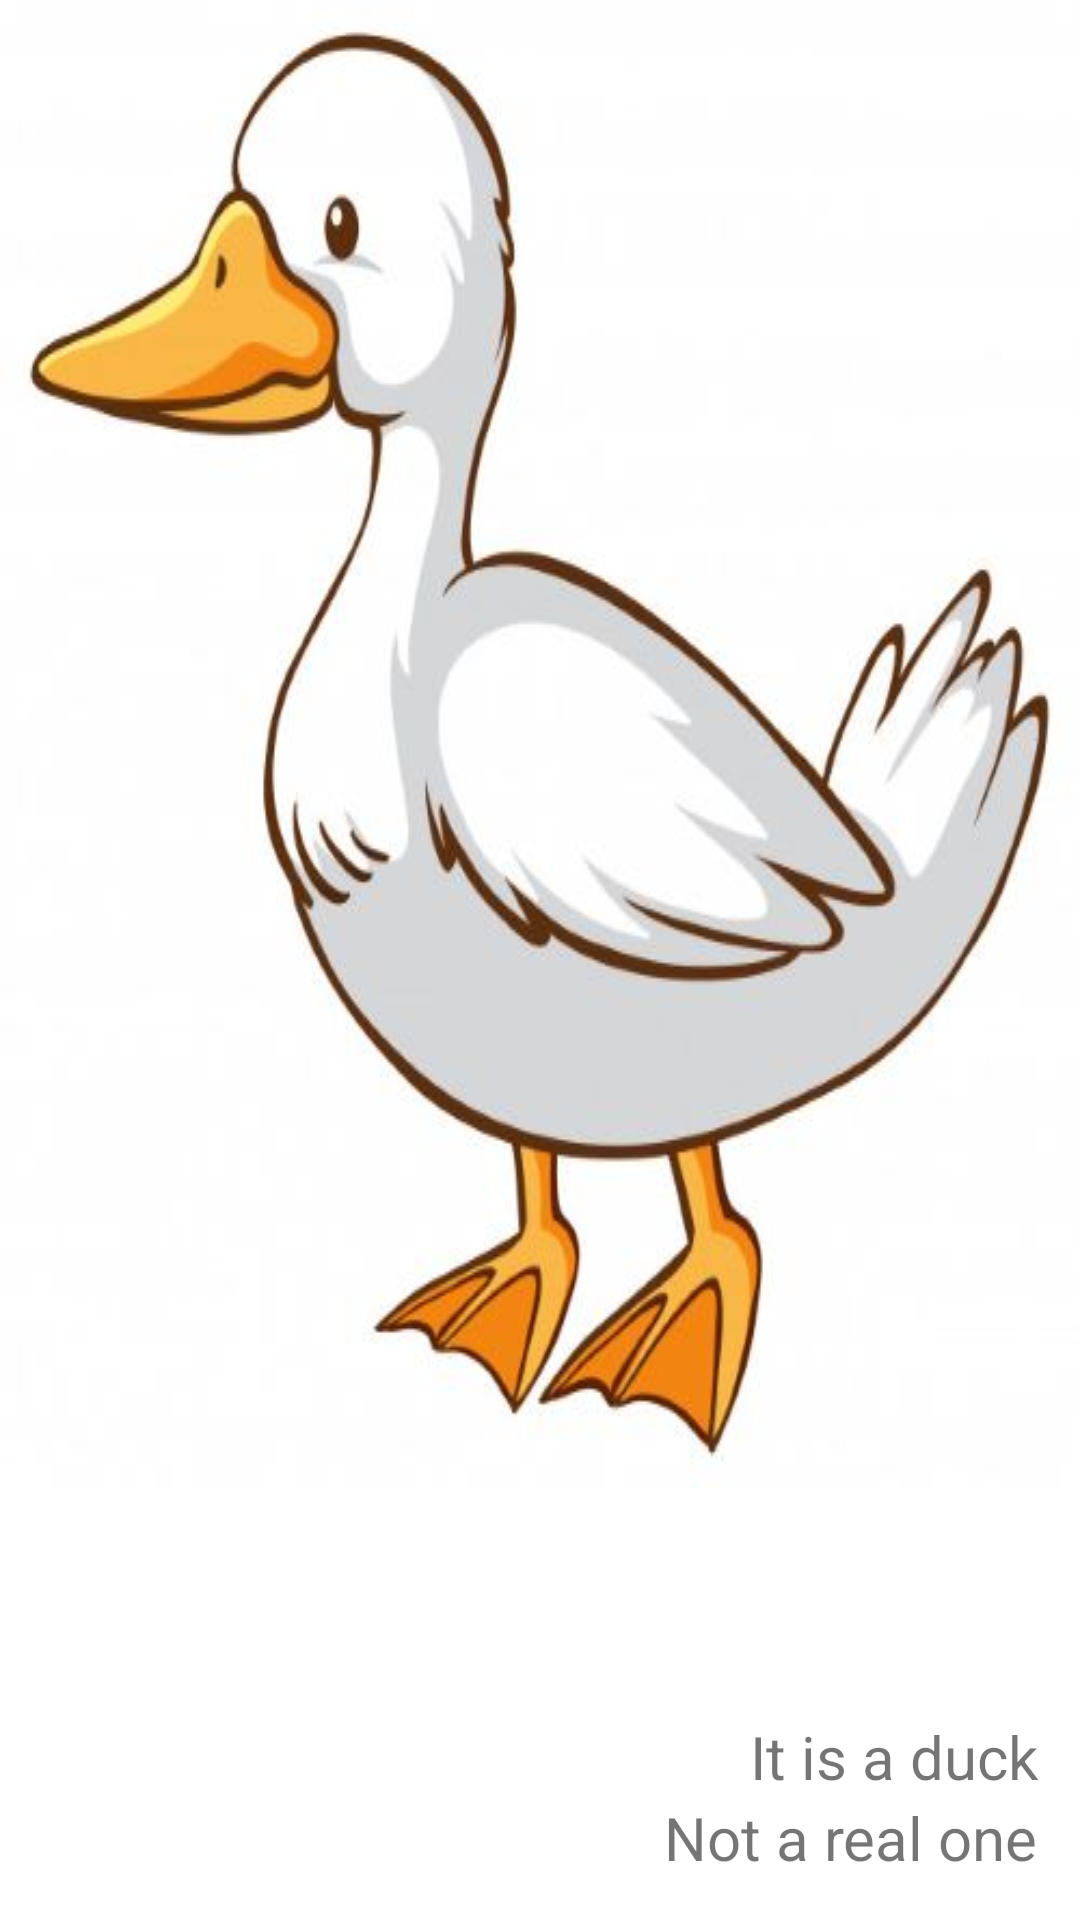

Produce the Android XML layout that renders to this screen, including the resource entries it uses.
<!-- AndroidManifest.xml: application theme Theme.Sean -->
<!-- res/layout/activity_frame.xml -->
<?xml version="1.0" encoding="utf-8"?>
<FrameLayout xmlns:android="http://schemas.android.com/apk/res/android"
    xmlns:app="http://schemas.android.com/apk/res-auto"
    xmlns:tools="http://schemas.android.com/tools"
    android:layout_width="match_parent"
    android:layout_height="wrap_content"
    tools:context=".FrameActivity">

    <ImageView
        android:layout_width="match_parent"
        android:layout_height="wrap_content"
        android:scaleType="fitXY"
        android:src="@drawable/duck" />

    

    <LinearLayout
        android:layout_width="wrap_content"
        android:layout_height="wrap_content"
        android:layout_gravity="bottom|end"
        android:gravity="end"
        android:orientation="vertical"
        android:padding="14dp">


        <TextView
            android:layout_width="wrap_content"
            android:layout_height="wrap_content"
            android:text="@string/duck"
            android:textSize="20sp" />

        <TextView
            android:layout_width="wrap_content"
            android:layout_height="wrap_content"
            android:textSize="20sp"
            android:text="Not a real one"/>


    </LinearLayout>

</FrameLayout>
<!-- resources referenced by this layout -->
<resources>
  <!-- drawable duck: jpg bitmap (drawable, 24401 bytes) -->
  <string name="duck">It is a duck</string>
  <style name="Theme.Sean" parent="Theme.MaterialComponents.DayNight.DarkActionBar">
          
          <item name="colorPrimary">@color/purple_500</item>
          <item name="colorPrimaryVariant">@color/purple_700</item>
          <item name="colorOnPrimary">@color/white</item>
          
          <item name="colorSecondary">@color/teal_200</item>
          <item name="colorSecondaryVariant">@color/teal_700</item>
          <item name="colorOnSecondary">@color/black</item>
          
          <item name="android:statusBarColor" tools:targetApi="l">?attr/colorPrimaryVariant</item>
          
      </style>
  <!-- not gathered from this repository: default colours our renderer supplied (Android Studio template values) -->
  <color name="purple_500">#FF6200EE</color>
  <color name="purple_700">#FF3700B3</color>
  <color name="teal_200">#FF03DAC5</color>
  <color name="teal_700">#FF018786</color>
  <color name="black">#FF000000</color>
  <color name="white">#FFFFFFFF</color>
</resources>
